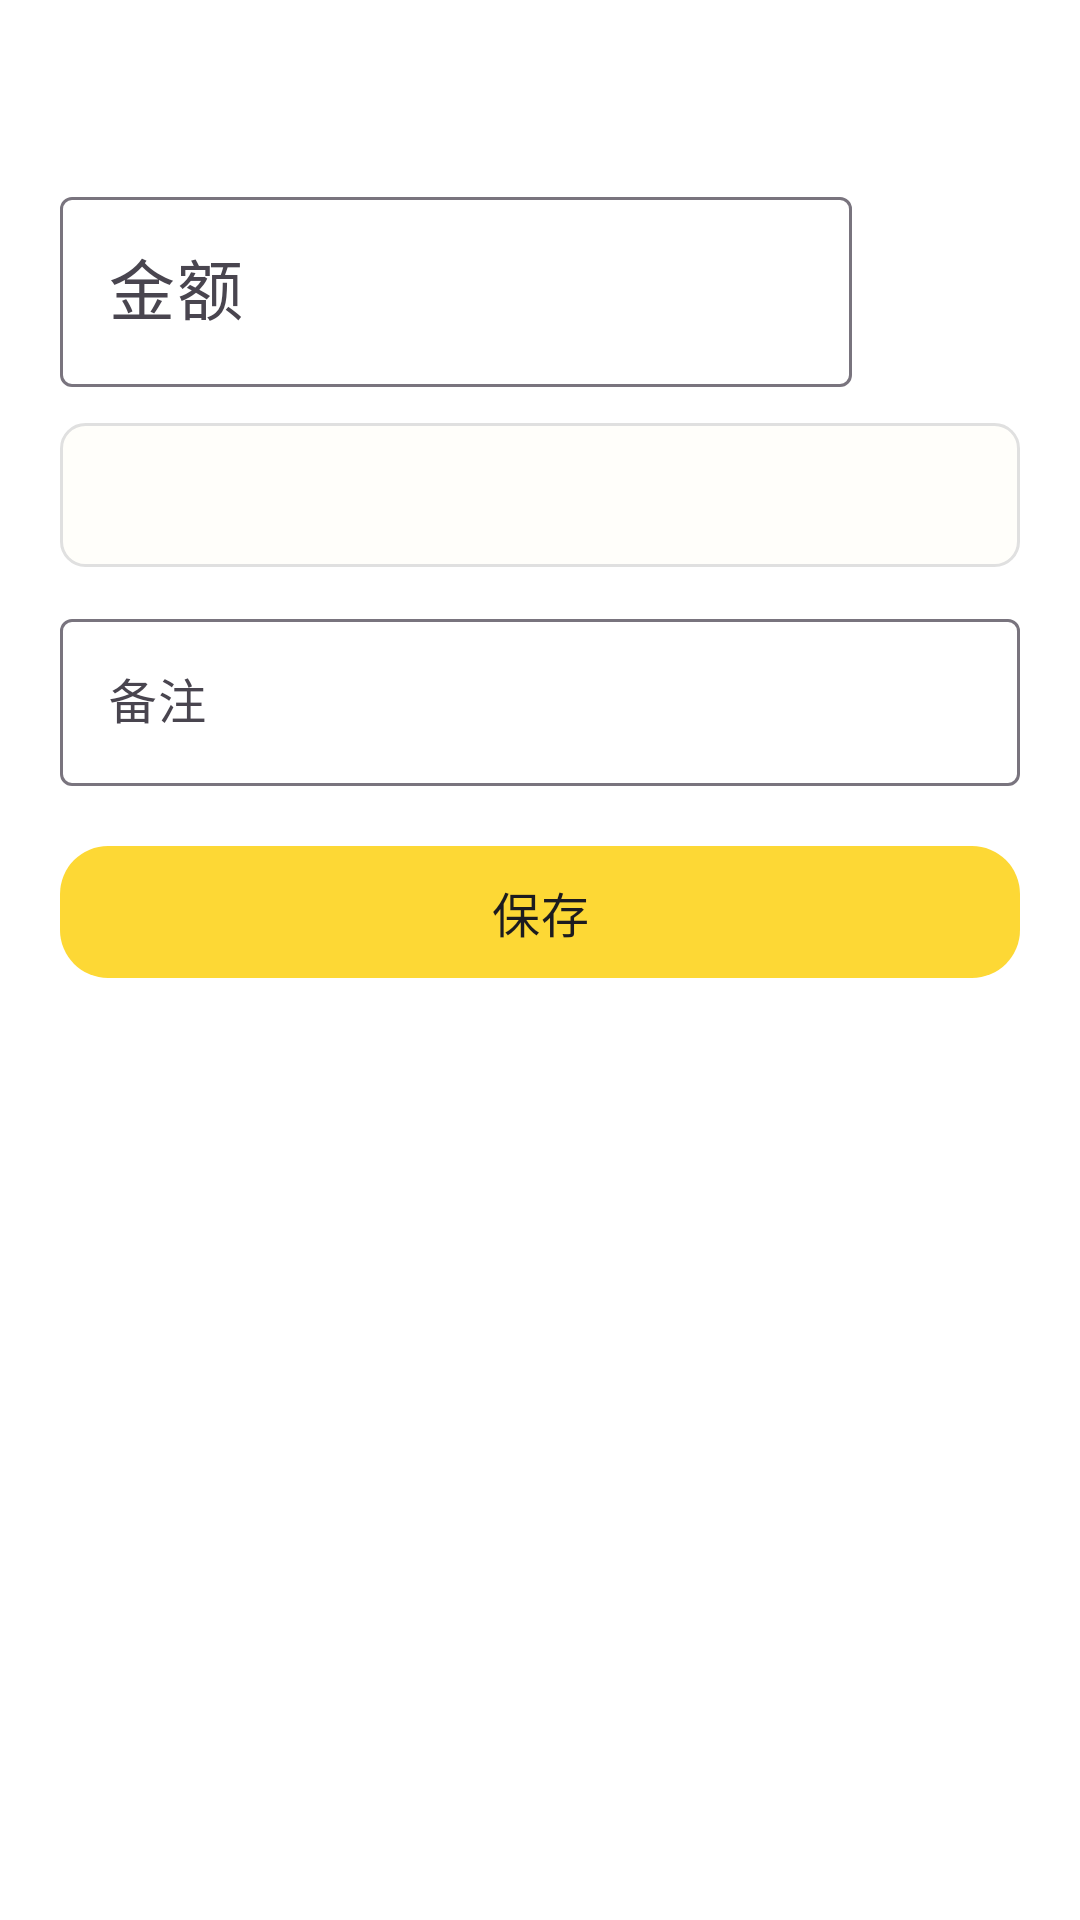

This screen was rendered from an Android layout file. Write that file and the resources it references.
<!-- AndroidManifest.xml: application theme Theme.EasyAccount -->
<!-- res/layout/bottomsheet_add.xml -->
<?xml version="1.0" encoding="utf-8"?>
<LinearLayout xmlns:android="http://schemas.android.com/apk/res/android"
    xmlns:app="http://schemas.android.com/apk/res-auto"
    android:layout_width="match_parent"
    android:layout_height="wrap_content"
    android:orientation="vertical"
    android:padding="20dp"
    android:background="@drawable/bg_bottom_sheet">

    <TextView
        android:id="@+id/bs_title"
        android:layout_width="wrap_content"
        android:layout_height="wrap_content"
        android:textSize="18sp"
        android:textColor="@color/text_primary"
        android:textStyle="bold"
        android:layout_marginBottom="16dp" />

    <LinearLayout
        android:layout_width="match_parent"
        android:layout_height="wrap_content"
        android:gravity="center_vertical"
        android:orientation="horizontal">

        <com.google.android.material.textfield.TextInputLayout
            android:layout_width="0dp"
            android:layout_height="wrap_content"
            android:layout_weight="1"
            style="@style/Widget.Material3.TextInputLayout.OutlinedBox">
            <com.google.android.material.textfield.TextInputEditText
                android:id="@+id/bs_amount"
                android:layout_width="match_parent"
                android:layout_height="wrap_content"
                android:hint="金额"
                android:inputType="numberDecimal"
                android:textSize="22sp" />
        </com.google.android.material.textfield.TextInputLayout>

        <com.google.android.material.button.MaterialButton
            android:id="@+id/bs_ai"
            android:layout_width="48dp"
            android:layout_height="48dp"
            android:layout_marginStart="8dp"
            android:icon="@drawable/ic_ai_camera"
            app:iconSize="32dp"
            style="@style/Widget.Material3.Button.IconButton" />
    </LinearLayout>

    <TextView
        android:id="@+id/bs_date"
        android:layout_width="match_parent"
        android:layout_height="48dp"
        android:layout_marginTop="12dp"
        android:gravity="center_vertical"
        android:paddingHorizontal="12dp"
        android:textSize="16sp"
        android:textColor="@color/text_primary"
        android:background="@drawable/bg_outlined" />

    <com.google.android.material.textfield.TextInputLayout
        android:layout_width="match_parent"
        android:layout_height="wrap_content"
        android:layout_marginTop="12dp"
        style="@style/Widget.Material3.TextInputLayout.OutlinedBox">
        <com.google.android.material.textfield.TextInputEditText
            android:id="@+id/bs_note"
            android:layout_width="match_parent"
            android:layout_height="wrap_content"
            android:hint="备注"
            android:inputType="text"
            android:maxLines="2" />
    </com.google.android.material.textfield.TextInputLayout>

    <com.google.android.material.button.MaterialButton
        android:id="@+id/bs_save"
        android:layout_width="match_parent"
        android:layout_height="52dp"
        android:layout_marginTop="16dp"
        android:text="保存"
        android:textColor="@color/on_primary"
        android:textSize="16sp"
        app:backgroundTint="@color/primary"
        app:cornerRadius="16dp" />
</LinearLayout>
<!-- resources referenced by this layout -->
<resources>
  <color name="on_primary">#1C1B1F</color>
  <color name="primary">#FDD835</color>
  <color name="text_primary">#212121</color>
  <!-- drawable bg_outlined (drawable) -->
  <?xml version="1.0" encoding="utf-8"?>
  <shape xmlns:android="http://schemas.android.com/apk/res/android">
      <solid android:color="@color/surface" />
      <stroke android:width="1dp" android:color="@color/divider" />
      <corners android:radius="8dp" />
  </shape>
  <style name="Theme.EasyAccount" parent="Theme.Material3.DayNight.NoActionBar">
          <item name="colorPrimary">@color/primary</item>
          <item name="colorPrimaryVariant">@color/primary_variant</item>
          <item name="colorOnPrimary">@color/on_primary</item>
          <item name="colorSecondary">@color/secondary</item>
          <item name="colorOnSecondary">@color/on_primary</item>
          <item name="android:colorBackground">#FFFFFF</item>
          <item name="colorSurface">@color/surface</item>
          <item name="colorOnSurface">@color/on_surface</item>
          <item name="colorError">@color/error</item>
      </style>
  <color name="surface">#FFFEFA</color>
  <color name="divider">#E0E0E0</color>
  <color name="primary_variant">#F9A825</color>
  <color name="secondary">#8BC34A</color>
  <color name="on_surface">#1C1B1F</color>
  <color name="error">#B00020</color>
</resources>
